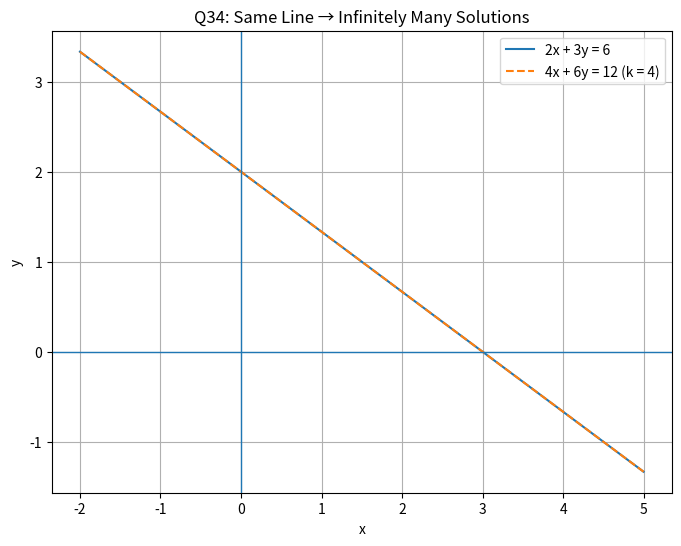

Generate this figure with matplotlib:
import matplotlib.pyplot as plt
import os

# Display the given equations
print("Given equations:")
print("2x + 3y = 6")
print("4x + 6y = 3k")
print()

# Display the augmented matrix
print("Augmented Matrix:")
print("[ 2   3 | 6  ]")
print("[ 4   6 | 3k ]")
print()

# Display the row operation
print("After R2 -> R2 - 2R1:")
print("[ 2   3 | 6       ]")
print("[ 0   0 | 3k - 12 ]")
print()

# Calculate k
k = 12 / 3

print("For at least one solution:")
print("3k - 12 = 0")
print("3k = 12")
print("k =", int(k))


# Create x-values for the graph
x = [i / 10 for i in range(-20, 51)]

# Calculate y-values for the first equation
y1 = [(6 - 2*i) / 3 for i in x]

# Calculate y-values for the second equation when k = 4
y2 = [(12 - 4*i) / 6 for i in x]

# Create the graph
plt.figure(figsize=(8, 6))

# Plot the first equation
plt.plot(x, y1, label="2x + 3y = 6")

# Plot the second equation
plt.plot(x, y2, "--", label="4x + 6y = 12 (k = 4)")

# Draw x-axis and y-axis
plt.axhline(0, linewidth=1)
plt.axvline(0, linewidth=1)

# Label the axes
plt.xlabel("x")
plt.ylabel("y")

# Add title
plt.title("Q34: Same Line → Infinitely Many Solutions")

# Add grid and legend
plt.grid(True)
plt.legend()

# Save the graph
plt.savefig("q34.png")

# Automatically open the graph in Termux
os.system("termux-open q34.png")
